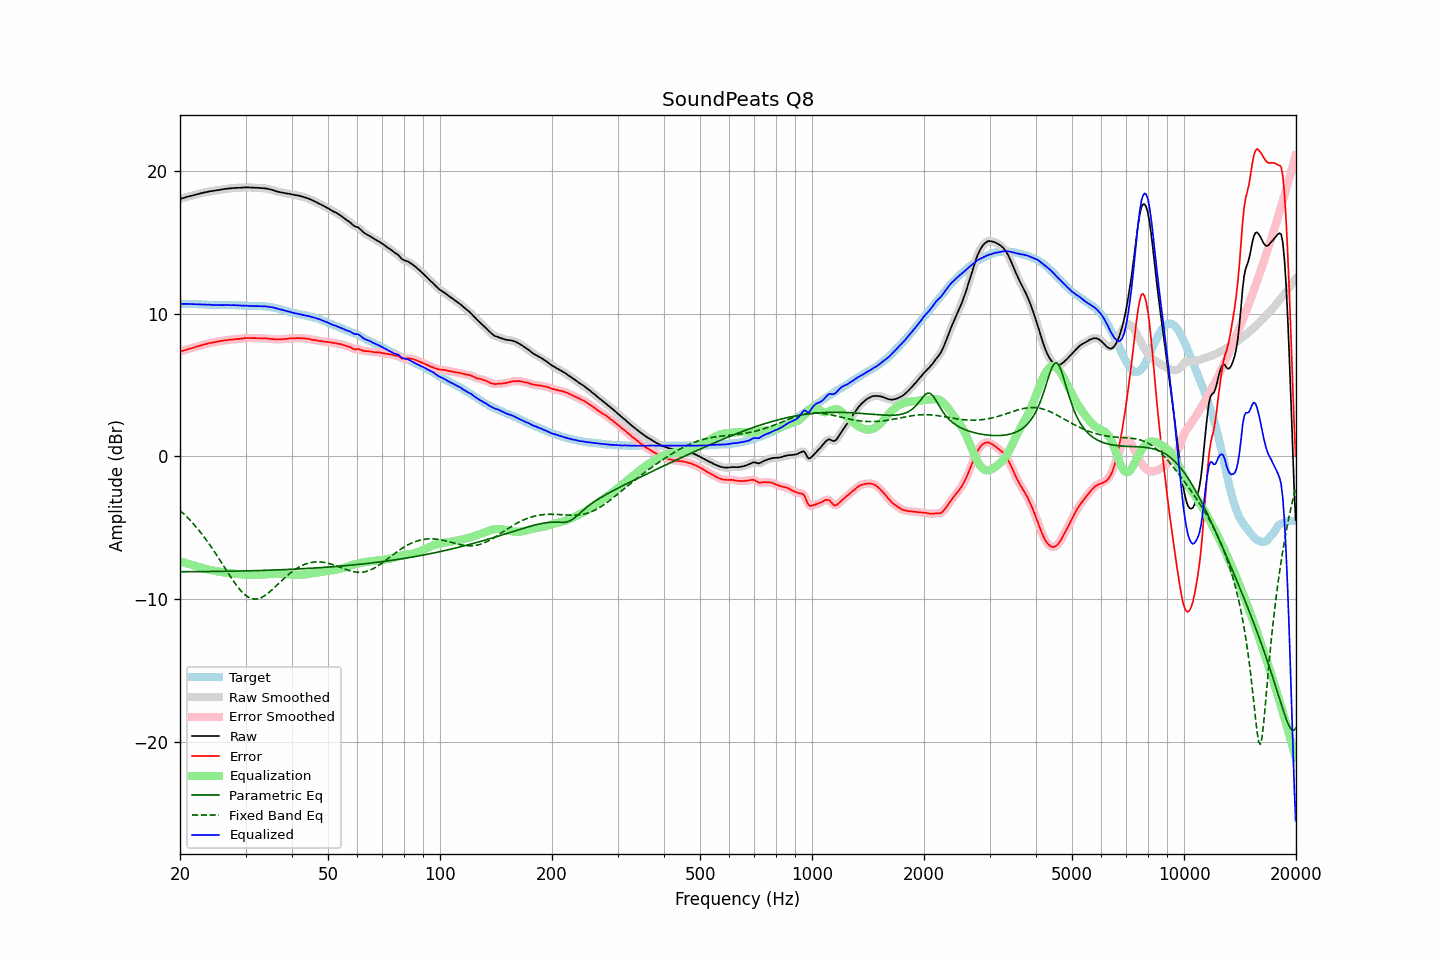

Values plotted in this chart, from the file beside it:
frequency, raw, error, smoothed, error_smoothed, equalization, parametric_eq, fixed_band_eq, equalized_raw, equalized_smoothed, target
20.00, 18.03, 7.34, 18.03, 7.34, -7.35, -8.07, -3.78, 10.68, 10.68, 10.69
20.20, 18.07, 7.38, 18.07, 7.38, -7.38, -8.07, -3.88, 10.69, 10.69, 10.69
20.40, 18.10, 7.41, 18.11, 7.42, -7.42, -8.07, -3.98, 10.69, 10.69, 10.69
20.61, 18.14, 7.45, 18.14, 7.45, -7.45, -8.07, -4.09, 10.69, 10.69, 10.69
20.81, 18.17, 7.49, 18.17, 7.49, -7.48, -8.07, -4.20, 10.69, 10.69, 10.68
21.02, 18.20, 7.52, 18.20, 7.52, -7.52, -8.07, -4.32, 10.69, 10.69, 10.68
21.23, 18.23, 7.55, 18.23, 7.55, -7.55, -8.07, -4.43, 10.68, 10.68, 10.68
21.44, 18.26, 7.57, 18.26, 7.58, -7.58, -8.07, -4.55, 10.68, 10.68, 10.69
21.66, 18.29, 7.61, 18.29, 7.61, -7.62, -8.07, -4.68, 10.68, 10.68, 10.68
21.87, 18.32, 7.64, 18.32, 7.64, -7.65, -8.07, -4.80, 10.67, 10.67, 10.68
22.09, 18.35, 7.68, 18.35, 7.68, -7.68, -8.07, -4.93, 10.67, 10.67, 10.67
22.31, 18.38, 7.71, 18.38, 7.72, -7.71, -8.07, -5.07, 10.67, 10.67, 10.67
22.54, 18.41, 7.75, 18.41, 7.75, -7.75, -8.06, -5.21, 10.66, 10.66, 10.66
22.76, 18.44, 7.78, 18.44, 7.78, -7.78, -8.06, -5.35, 10.66, 10.66, 10.66
22.99, 18.46, 7.81, 18.47, 7.82, -7.82, -8.06, -5.49, 10.65, 10.65, 10.65
23.22, 18.49, 7.85, 18.49, 7.85, -7.85, -8.06, -5.64, 10.64, 10.64, 10.64
23.45, 18.51, 7.87, 18.51, 7.88, -7.88, -8.06, -5.79, 10.64, 10.64, 10.64
23.69, 18.53, 7.90, 18.54, 7.91, -7.90, -8.06, -5.95, 10.63, 10.63, 10.63
23.92, 18.56, 7.94, 18.56, 7.94, -7.93, -8.06, -6.10, 10.63, 10.63, 10.62
24.16, 18.58, 7.96, 18.58, 7.96, -7.96, -8.06, -6.27, 10.63, 10.62, 10.62
24.40, 18.59, 7.97, 18.60, 7.98, -7.98, -8.06, -6.43, 10.61, 10.62, 10.62
24.65, 18.61, 7.99, 18.61, 7.99, -8.00, -8.05, -6.60, 10.61, 10.61, 10.62
24.89, 18.63, 8.01, 18.63, 8.02, -8.02, -8.05, -6.77, 10.61, 10.61, 10.62
25.14, 18.65, 8.04, 18.65, 8.04, -8.04, -8.05, -6.94, 10.61, 10.61, 10.61
25.39, 18.66, 8.06, 18.67, 8.06, -8.06, -8.05, -7.11, 10.60, 10.61, 10.60
25.65, 18.68, 8.08, 18.68, 8.08, -8.08, -8.05, -7.29, 10.60, 10.60, 10.60
25.91, 18.70, 8.10, 18.70, 8.10, -8.10, -8.05, -7.47, 10.60, 10.60, 10.60
26.16, 18.72, 8.11, 18.72, 8.11, -8.12, -8.04, -7.65, 10.61, 10.61, 10.61
26.43, 18.74, 8.13, 18.74, 8.13, -8.13, -8.04, -7.82, 10.61, 10.61, 10.61
26.69, 18.75, 8.14, 18.76, 8.15, -8.15, -8.04, -8.00, 10.60, 10.61, 10.61
26.96, 18.77, 8.17, 18.77, 8.17, -8.16, -8.04, -8.18, 10.61, 10.61, 10.60
27.23, 18.78, 8.18, 18.78, 8.18, -8.18, -8.04, -8.35, 10.61, 10.60, 10.60
27.50, 18.78, 8.18, 18.79, 8.19, -8.19, -8.04, -8.52, 10.59, 10.60, 10.60
27.77, 18.80, 8.19, 18.80, 8.20, -8.20, -8.03, -8.69, 10.60, 10.60, 10.61
28.05, 18.81, 8.21, 18.81, 8.21, -8.21, -8.03, -8.85, 10.60, 10.60, 10.60
28.33, 18.81, 8.22, 18.82, 8.22, -8.22, -8.03, -9.01, 10.59, 10.59, 10.59
28.62, 18.82, 8.24, 18.82, 8.23, -8.23, -8.03, -9.15, 10.59, 10.59, 10.58
28.90, 18.82, 8.23, 18.82, 8.24, -8.25, -8.02, -9.29, 10.58, 10.58, 10.59
29.19, 18.83, 8.25, 18.83, 8.25, -8.26, -8.02, -9.42, 10.57, 10.57, 10.58
29.48, 18.83, 8.26, 18.84, 8.27, -8.27, -8.02, -9.54, 10.56, 10.57, 10.57
29.78, 18.85, 8.29, 18.85, 8.29, -8.28, -8.02, -9.65, 10.57, 10.57, 10.56
30.08, 18.85, 8.29, 18.85, 8.30, -8.29, -8.01, -9.74, 10.56, 10.56, 10.56
30.38, 18.85, 8.30, 18.85, 8.30, -8.30, -8.01, -9.82, 10.56, 10.56, 10.55
30.68, 18.84, 8.30, 18.85, 8.30, -8.30, -8.01, -9.88, 10.54, 10.55, 10.54
30.99, 18.84, 8.30, 18.84, 8.30, -8.30, -8.00, -9.93, 10.54, 10.54, 10.54
31.30, 18.83, 8.29, 18.83, 8.30, -8.30, -8.00, -9.96, 10.53, 10.54, 10.54
31.61, 18.83, 8.29, 18.83, 8.29, -8.30, -8.00, -9.98, 10.54, 10.54, 10.54
31.93, 18.82, 8.29, 18.83, 8.29, -8.29, -8.00, -9.99, 10.53, 10.54, 10.53
32.24, 18.82, 8.28, 18.82, 8.29, -8.29, -7.99, -9.98, 10.54, 10.53, 10.54
32.57, 18.81, 8.28, 18.81, 8.28, -8.28, -7.99, -9.95, 10.53, 10.53, 10.53
32.89, 18.80, 8.27, 18.81, 8.27, -8.28, -7.99, -9.91, 10.52, 10.53, 10.53
33.22, 18.80, 8.27, 18.80, 8.27, -8.28, -7.98, -9.86, 10.53, 10.52, 10.53
33.55, 18.78, 8.26, 18.79, 8.27, -8.27, -7.98, -9.80, 10.51, 10.52, 10.52
33.89, 18.78, 8.27, 18.78, 8.27, -8.27, -7.97, -9.73, 10.52, 10.51, 10.51
34.23, 18.76, 8.27, 18.76, 8.27, -8.26, -7.97, -9.65, 10.50, 10.50, 10.49
34.57, 18.74, 8.25, 18.74, 8.26, -8.25, -7.97, -9.56, 10.49, 10.49, 10.49
34.92, 18.71, 8.24, 18.71, 8.24, -8.24, -7.96, -9.46, 10.47, 10.48, 10.47
35.27, 18.68, 8.22, 18.68, 8.23, -8.23, -7.96, -9.36, 10.45, 10.45, 10.46
35.62, 18.65, 8.22, 18.65, 8.22, -8.22, -7.95, -9.26, 10.43, 10.43, 10.43
35.97, 18.61, 8.20, 18.61, 8.21, -8.21, -7.95, -9.15, 10.40, 10.40, 10.41
... 635 more rows
